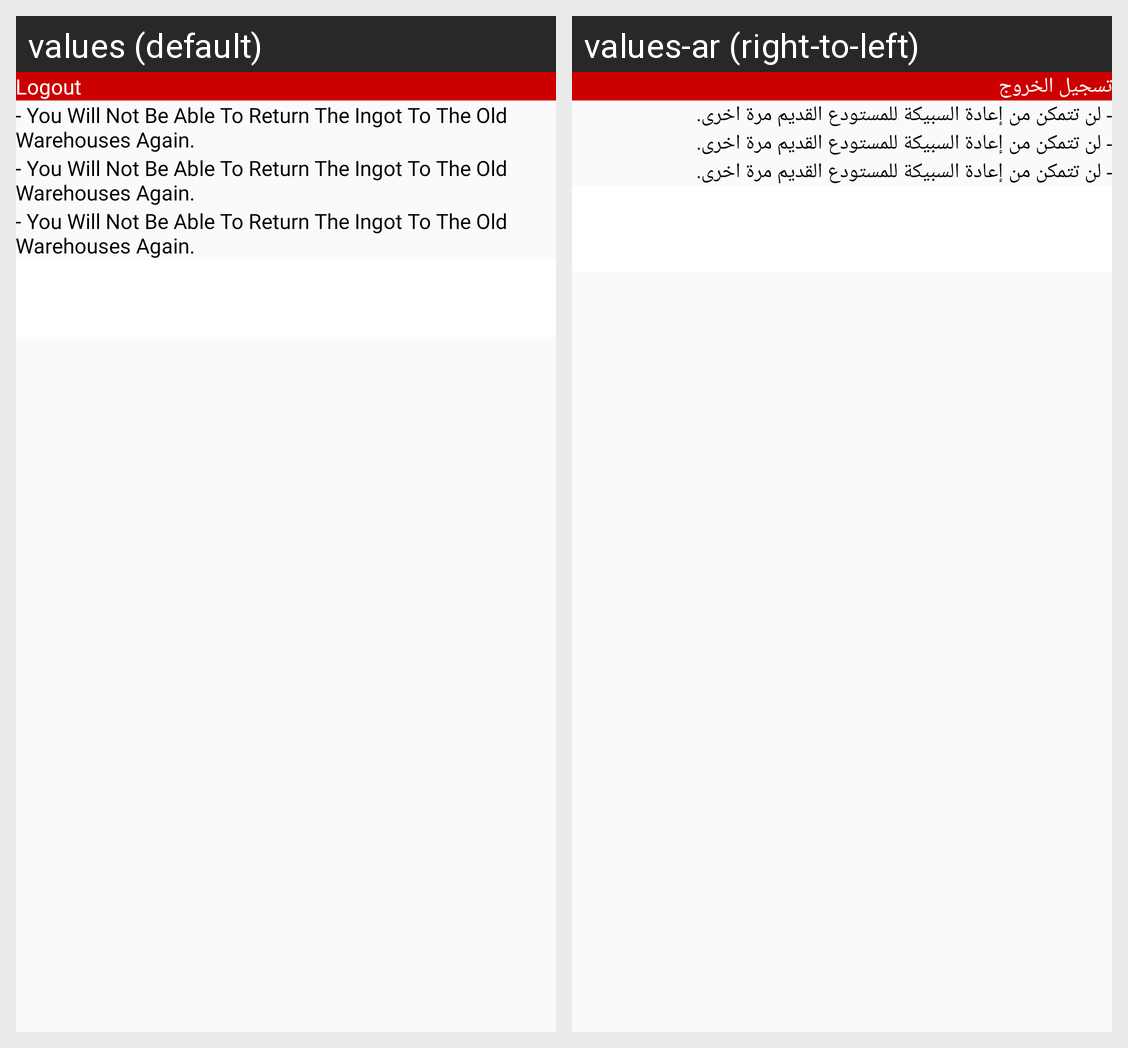

For this localized Android screen grid, give each drawn string resource with its value in every locale shown.
Android screen res/layout/delete_goldbar_recyclebin.xml rendered under 2 locales, left to right: values (default), values-ar (right-to-left). Device: Nexus 5 (rendered at 1080×1920; each locale shown at half size, 540×960, under a caption strip naming it); theme AppThemeNOActionbar.
Strings drawn on this screen, with the default value and each locale's value (text and hints the layout hard-codes, and strings that could not be matched under every locale, appear in the picture but are not listed):

hidder_massage
  values: Logout
  values-ar: تسجيل الخروج

remove_goldbar_recyclebin_num1
  values: - You Will Not Be Able To Return The Ingot To The Old Warehouses Again.
  values-ar: - لن تتمكن من إعادة السبيكة للمستودع القديم مرة اخرى.
